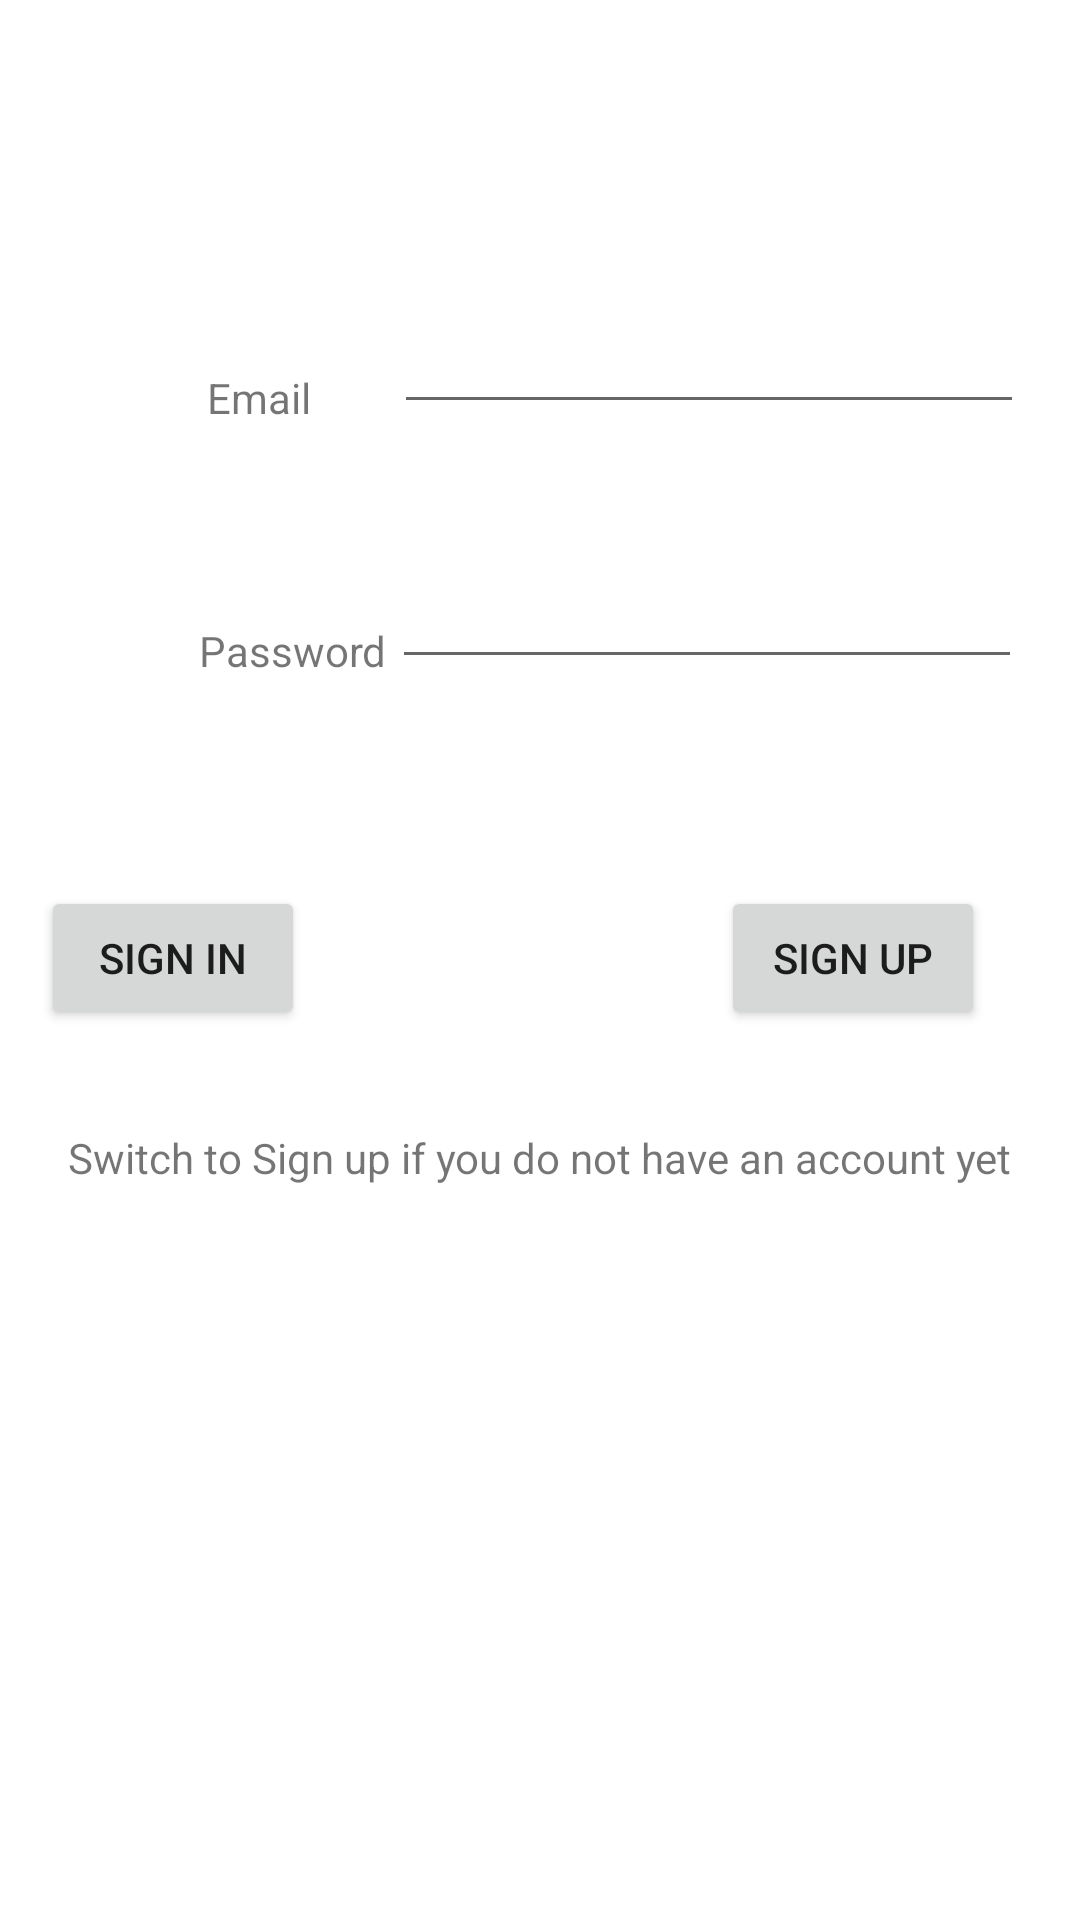

The Android layout XML behind this screen, and the referenced resources:
<!-- AndroidManifest.xml: application theme Theme.Mobile_Computing_project -->
<!-- res/layout/fragment_sign_up.xml -->
<?xml version="1.0" encoding="utf-8"?>
<androidx.constraintlayout.widget.ConstraintLayout xmlns:android="http://schemas.android.com/apk/res/android"
    xmlns:app="http://schemas.android.com/apk/res-auto"
    xmlns:tools="http://schemas.android.com/tools"
    android:id="@+id/frameLayout"
    android:layout_width="match_parent"
    android:layout_height="match_parent"
    tools:context=".Fragments.signUpFragment">

    <TextView
        android:id="@+id/textView9"
        android:layout_width="wrap_content"
        android:layout_height="wrap_content"
        android:text="Email"
        app:layout_constraintBottom_toBottomOf="parent"
        app:layout_constraintEnd_toEndOf="parent"
        app:layout_constraintHorizontal_bias="0.212"
        app:layout_constraintStart_toStartOf="parent"
        app:layout_constraintTop_toTopOf="parent"
        app:layout_constraintVertical_bias="0.198" />

    <TextView
        android:id="@+id/textView12"
        android:layout_width="wrap_content"
        android:layout_height="wrap_content"
        android:text="Password"
        app:layout_constraintBottom_toBottomOf="parent"
        app:layout_constraintEnd_toEndOf="parent"
        app:layout_constraintHorizontal_bias="0.223"
        app:layout_constraintStart_toStartOf="parent"
        app:layout_constraintTop_toTopOf="parent"
        app:layout_constraintVertical_bias="0.334" />

    <Button
        android:id="@+id/SUsignUpbtn"
        android:layout_width="wrap_content"
        android:layout_height="wrap_content"
        android:text="SIGN IN"
        app:layout_constraintBottom_toBottomOf="parent"
        app:layout_constraintEnd_toEndOf="parent"
        app:layout_constraintHorizontal_bias="0.05"
        app:layout_constraintStart_toStartOf="parent"
        app:layout_constraintTop_toTopOf="parent"
        app:layout_constraintVertical_bias="0.499" />

    <Button
        android:id="@+id/SUsignInbtn"
        android:layout_width="wrap_content"
        android:layout_height="wrap_content"
        android:text="SIGN UP"
        app:layout_constraintBottom_toBottomOf="parent"
        app:layout_constraintEnd_toEndOf="parent"
        app:layout_constraintHorizontal_bias="0.883"
        app:layout_constraintStart_toStartOf="parent"
        app:layout_constraintTop_toTopOf="parent"
        app:layout_constraintVertical_bias="0.499" />

    <EditText
        android:id="@+id/emailSUET"
        android:layout_width="wrap_content"
        android:layout_height="wrap_content"
        android:ems="10"
        android:inputType="textPersonName"
        app:layout_constraintBottom_toBottomOf="parent"
        app:layout_constraintEnd_toEndOf="parent"
        app:layout_constraintHorizontal_bias="0.875"
        app:layout_constraintStart_toStartOf="parent"
        app:layout_constraintTop_toTopOf="parent"
        app:layout_constraintVertical_bias="0.167" />

    <EditText
        android:id="@+id/passSUET"
        android:layout_width="wrap_content"
        android:layout_height="wrap_content"
        android:ems="10"
        android:inputType="textPersonName"
        app:layout_constraintBottom_toBottomOf="parent"
        app:layout_constraintEnd_toEndOf="parent"
        app:layout_constraintHorizontal_bias="0.87"
        app:layout_constraintStart_toStartOf="parent"
        app:layout_constraintTop_toTopOf="parent"
        app:layout_constraintVertical_bias="0.309" />

    <TextView
        android:id="@+id/textView5"
        android:layout_width="wrap_content"
        android:layout_height="wrap_content"
        android:text="Switch to Sign up if you do not have an account yet"
        app:layout_constraintBottom_toBottomOf="parent"
        app:layout_constraintEnd_toEndOf="parent"
        app:layout_constraintStart_toStartOf="parent"
        app:layout_constraintTop_toTopOf="parent"
        app:layout_constraintVertical_bias="0.606" />
</androidx.constraintlayout.widget.ConstraintLayout>
<!-- resources referenced by this layout -->
<resources>
  <style name="Theme.Mobile_Computing_project" parent="Theme.MaterialComponents.DayNight.DarkActionBar">
          
          <item name="colorPrimary">@color/purple_500</item>
          <item name="colorPrimaryVariant">@color/purple_700</item>
          <item name="colorOnPrimary">@color/white</item>
          
          <item name="colorSecondary">@color/teal_200</item>
          <item name="colorSecondaryVariant">@color/teal_700</item>
          <item name="colorOnSecondary">@color/black</item>
          
          <item name="android:statusBarColor" tools:targetApi="l">?attr/colorPrimaryVariant</item>
          
      </style>
  <!-- not gathered from this repository: default colours our renderer supplied (Android Studio template values) -->
  <color name="purple_500">#FF6200EE</color>
  <color name="purple_700">#FF3700B3</color>
  <color name="teal_200">#FF03DAC5</color>
  <color name="teal_700">#FF018786</color>
  <color name="black">#FF000000</color>
  <color name="white">#FFFFFFFF</color>
</resources>
